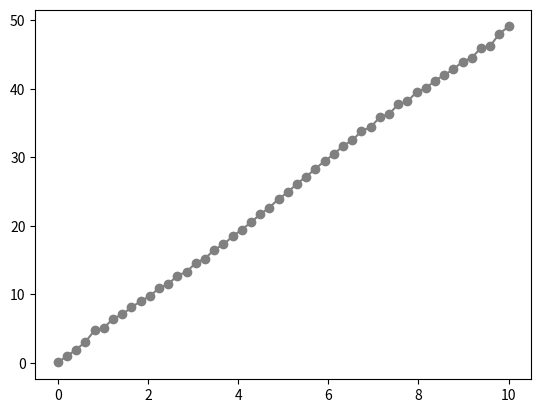

Recreate this plot in Python.
import numpy as np
import matplotlib.pyplot as plt
import matplotlib.animation as animation
from numpy import cos as cos
from numpy import sin as sin
import time

pi = 3.1415
e = 2.71828182845904523536028747135


def updateFun(fun, x, freq):
  f = fun * e**(pi * x * 1j * freq)
  return np.real(f), np.imag(f)

def ft(fun, x, freq):
  rLs = []
  iLs = []
  for i in freq:
    f = fun * e**(pi * x * 1j * i)
    freal = f.real
    fimag = f.imag
    nReal = len(freal)
    nImag = len(fimag)
    rSum = sum(freal) / nReal
    iSum = sum(fimag) / nImag
    rLs.append(rSum)
    iLs.append(iSum)
  return rLs, iLs

def ift(fun, freq):
  ls = []
  xFun = list(range(len(freq)))
  x = np.linspace(0, len(freq))
  for i in range(len(freq)):
    xFun += fun[0][i] * cos(pi * i * x)
    xFun += fun[1][i] * sin(pi * i * x)
    
    
  return xFun


size = 10
x = np.linspace(0,size)
fun = cos(x * pi / 2)

freq = np.linspace(0, size)

ds = ft(fun, x, freq)

ss = ift(ds, freq)
plt.plot(x, ss,'-o', color='gray')

# plt.scatter(x, ds[0])
# plt.plot(x, fun,'-o', color='gray')
# plt.plot(x, ds[0],'-o', color='gray')
# plt.plot(x, ds[1],'-o', color='red')





def update(i):
  global freq
  global fun
  if freq < 10:
    freq += 0.005
  print(freq)
  f = updateFun(fun, x, freq)
  integralF = integral(f, x)
  plt.cla()
  plt.plot(f[0],f[1])
  plt.plot(integralF[0],integralF[1],'ro')


#anim = animation.FuncAnimation(plt.gcf(), update, interval=10)


plt.show()
